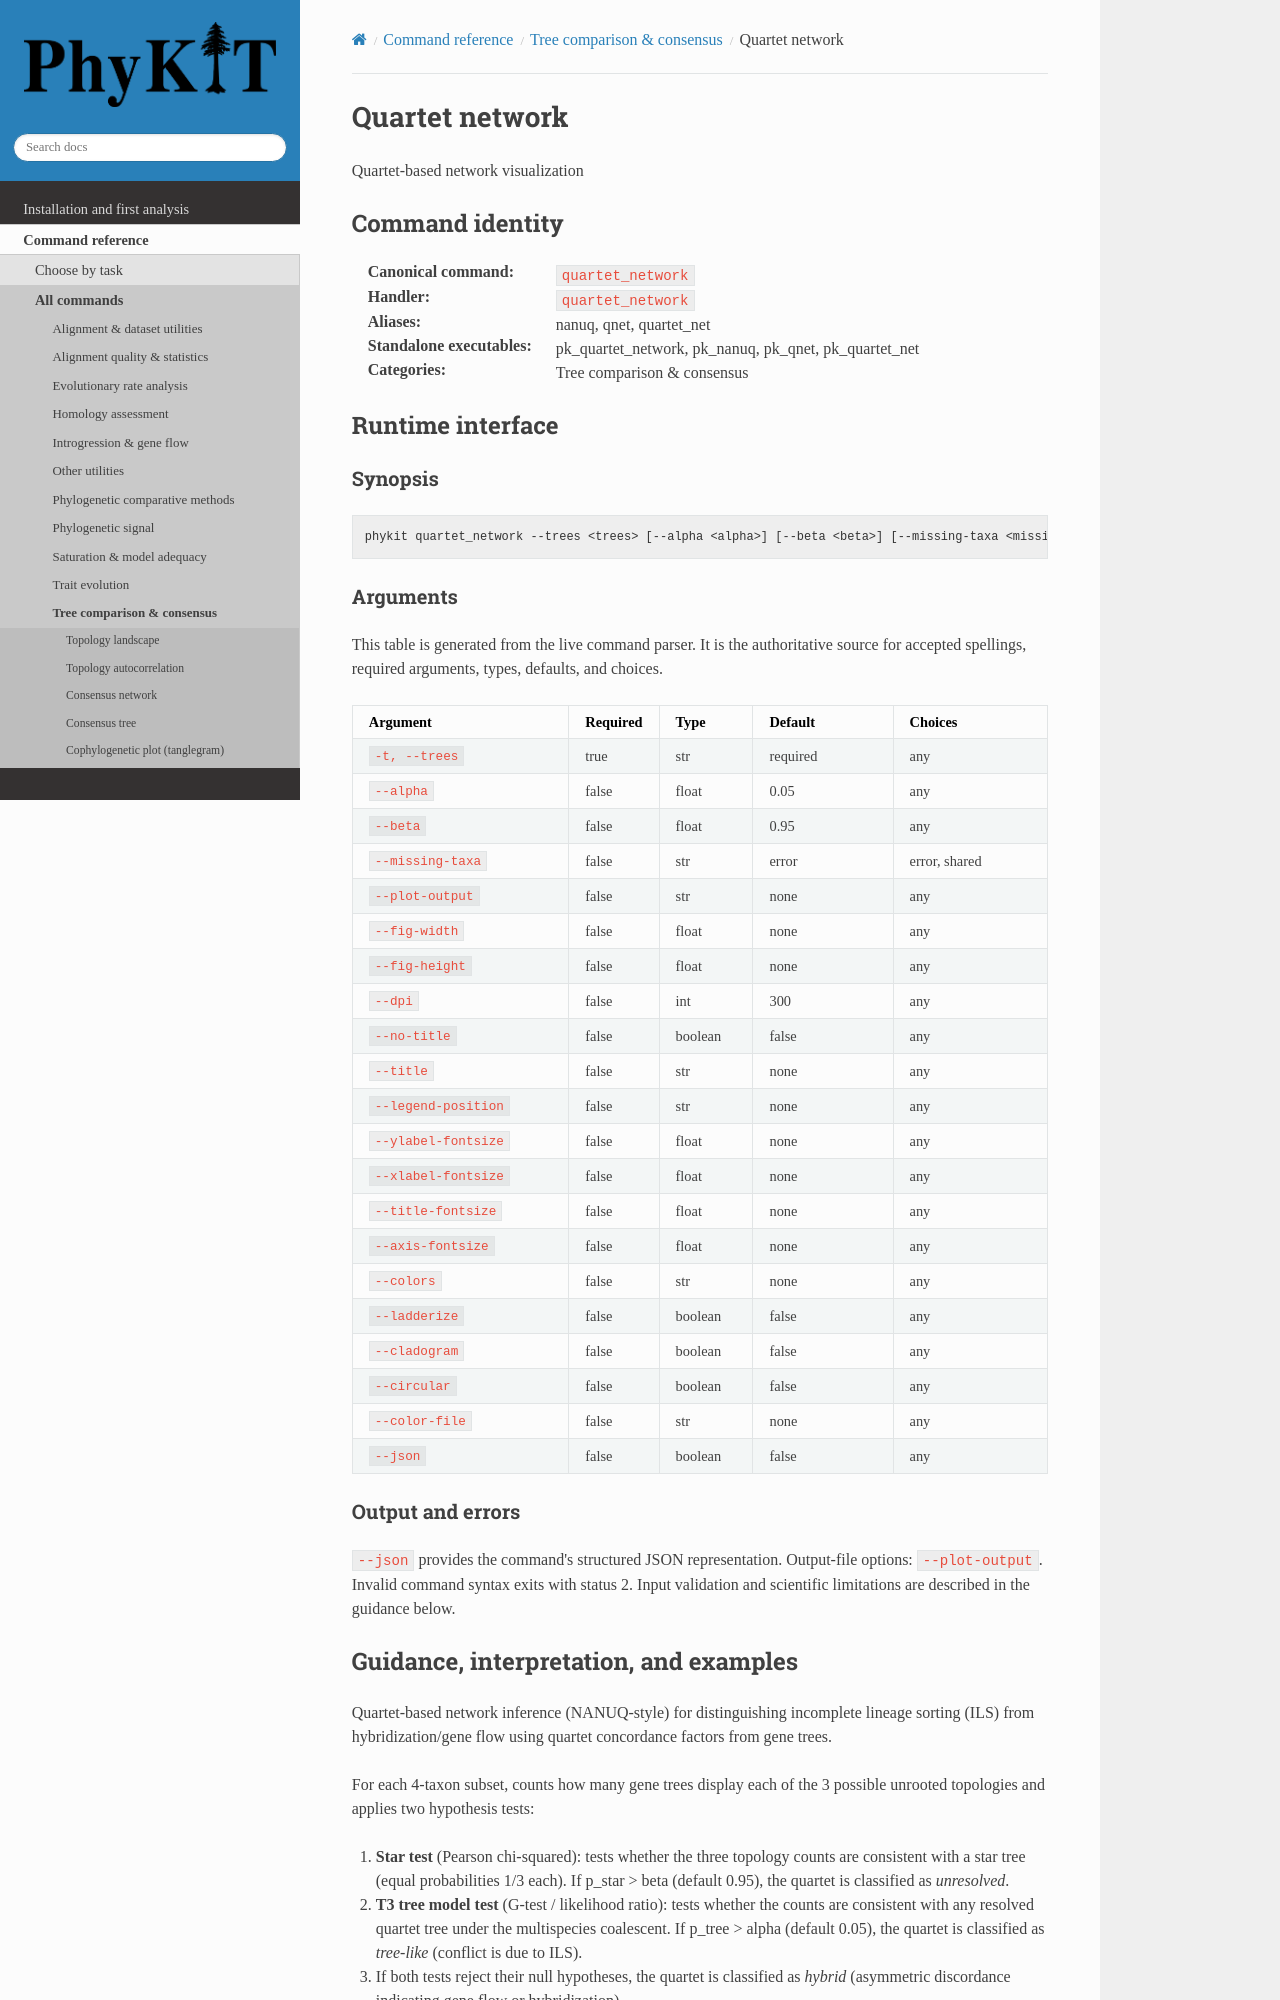

repository: JLSteenwyk/PhyKIT · page: reference/commands/quartet_network.html · generator: sphinx

.. _cmd-quartet_network:
.. _command-quartet_network:

Quartet network
===============

Quartet-based network visualization

Command identity
----------------

:Canonical command: ``quartet_network``
:Handler: ``quartet_network``
:Aliases: nanuq, qnet, quartet_net
:Standalone executables: pk_quartet_network, pk_nanuq, pk_qnet, pk_quartet_net
:Categories: Tree comparison & consensus

Runtime interface
-----------------

.. include:: /_generated/commands/quartet_network.inc
